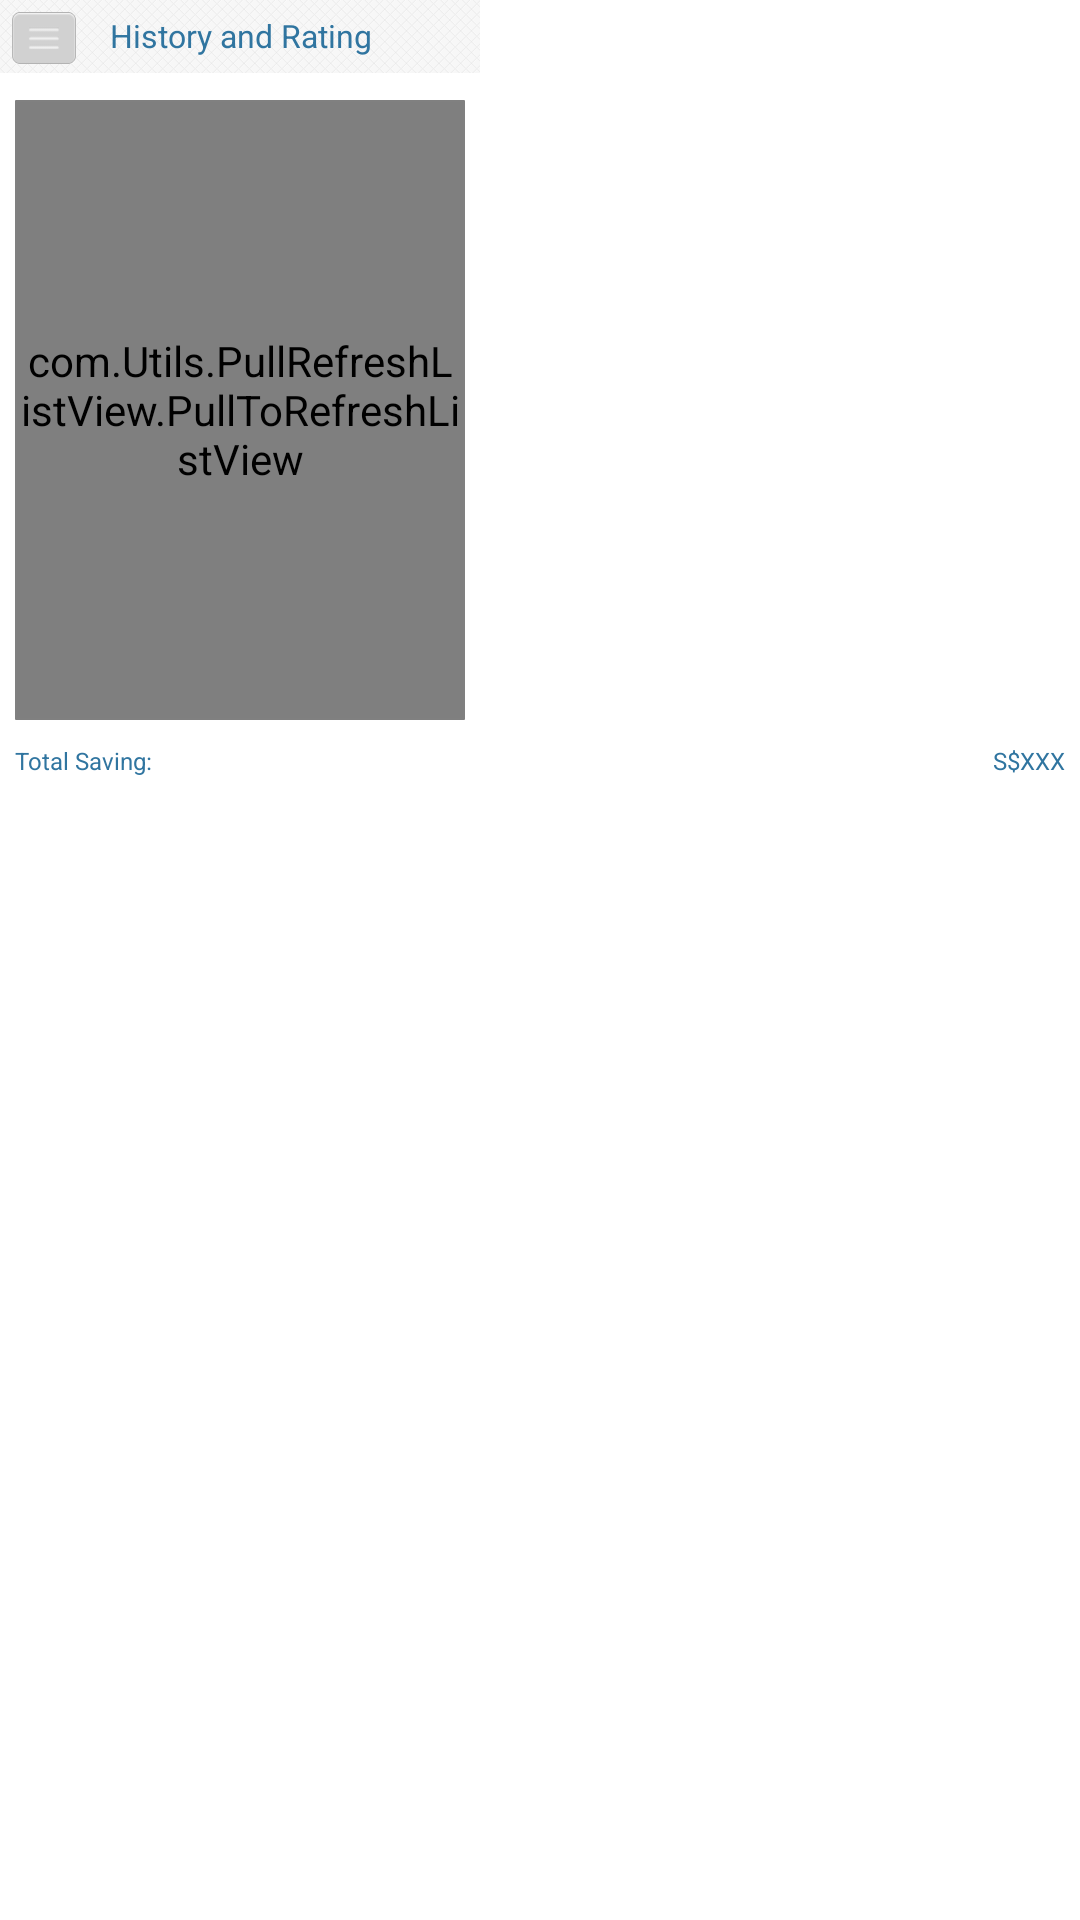

Produce the Android XML layout that renders to this screen, including the resource entries it uses.
<!-- AndroidManifest.xml: activity theme android:Theme.NoTitleBar.Fullscreen -->
<!-- res/layout/history.xml -->
<RelativeLayout xmlns:android="http://schemas.android.com/apk/res/android"
    xmlns:tools="http://schemas.android.com/tools"
    android:id="@+id/llHistoryLayout"
    android:layout_width="fill_parent"
    android:layout_height="fill_parent"
    android:background="@color/white"
    android:orientation="vertical" >

    <RelativeLayout
        android:id="@+id/relativeLayout1"
        android:layout_width="480px"
        android:layout_height="73px"
        android:layout_alignParentLeft="true"
        android:layout_alignParentTop="true"
        android:layout_marginLeft="0px"
        android:layout_marginTop="0px"
        android:background="@drawable/titleback" >

        <Button
            android:id="@+id/btnHistory_Setting"
            android:layout_width="64px"
            android:layout_height="52px"
            android:layout_alignParentLeft="true"
            android:layout_alignParentTop="true"
            android:layout_marginLeft="12px"
            android:layout_marginTop="12px"
            android:background="@drawable/settingbutton" />

        <TextView
            android:id="@+id/lblHistory_Title"
            android:layout_width="280px"
            android:layout_height="44px"
            android:layout_centerHorizontal="true"
            android:layout_centerVertical="true"
            android:gravity="center"
            android:text="@string/History_Title"
            android:textColor="@color/light_blue"
            android:textSize="32px" />

    </RelativeLayout>

    <TextView
        android:id="@+id/lblHistory_TotalSavingTitle"
        android:layout_width="200px"
        android:layout_height="35px"
        android:layout_alignParentLeft="true"
        android:layout_below="@+id/relativeLayout1"
        android:layout_marginLeft="15px"
        android:layout_marginTop="670px"
        android:gravity="left|center_vertical"
        android:text="@string/History_TotalSaving"
        android:textColor="@color/light_blue"
        android:textSize="24px" />

    <TextView
        android:id="@+id/lblHistory_TotalSavingValue"
        android:layout_width="200px"
        android:layout_height="35px"
        android:layout_alignParentRight="true"
        android:layout_below="@+id/relativeLayout1"
        android:layout_marginRight="15px"
        android:layout_marginTop="670px"
        android:gravity="right|center_vertical"
        android:text="S$XXX"
        android:textColor="@color/light_blue"
        android:textSize="24px" />

    <RelativeLayout
        android:layout_width="450px"
        android:layout_height="620px"
        android:layout_alignParentLeft="true"
        android:layout_below="@+id/relativeLayout1"
        android:layout_marginLeft="15px"
        android:layout_marginTop="27px"
        android:background="@drawable/round_layout" >

        <com.Utils.PullRefreshListView.PullToRefreshListView
            android:id="@+id/listHistory_Histories"
            android:layout_width="fill_parent"
            android:layout_height="fill_parent"
            android:layout_marginBottom="2px"
            android:layout_marginLeft="2px"
            android:layout_marginRight="2px"
            android:layout_marginTop="2px"
            android:background="@color/white"
            android:fastScrollEnabled="false"
            android:footerDividersEnabled="false"
            android:headerDividersEnabled="false"
            android:smoothScrollbar="true" >

        </com.Utils.PullRefreshListView.PullToRefreshListView>

    </RelativeLayout>

</RelativeLayout>
<!-- resources referenced by this layout -->
<resources>
  <color name="light_blue">#3075A0</color>
  <color name="white">#FFFFFF</color>
  <!-- drawable round_layout (drawable) -->
  <?xml version="1.0" encoding="utf-8"?>
  <shape xmlns:android="http://schemas.android.com/apk/res/android" android:shape="rectangle" android:padding="1px">
  	<solid android:color="#808080"/>
      <corners android:bottomRightRadius="1px"
  		android:bottomLeftRadius="1px"
  		android:topLeftRadius="1px"
  		android:topRightRadius="1px"/>
  </shape>
  <!-- drawable settingbutton (drawable-hdpi) -->
  <selector xmlns:android="http://schemas.android.com/apk/res/android">
      <item android:state_focused="true" android:state_pressed="false" android:drawable="@drawable/settingbutton_unclick" />
      <item android:state_focused="true" android:state_pressed="true" android:drawable="@drawable/settingbutton_click" />
      <item android:state_focused="false" android:state_pressed="true" android:drawable="@drawable/settingbutton_click" />
      <item android:drawable="@drawable/settingbutton_unclick" />
  </selector>
  <!-- drawable titleback: png bitmap (drawable-hdpi, 16183 bytes) -->
  <string name="History_Title">History and Rating</string>
  <string name="History_TotalSaving">Total Saving:</string>
  <!-- drawable settingbutton_unclick: png bitmap (drawable-hdpi, 3627 bytes) -->
  <!-- drawable settingbutton_click: png bitmap (drawable-hdpi, 4311 bytes) -->
</resources>
